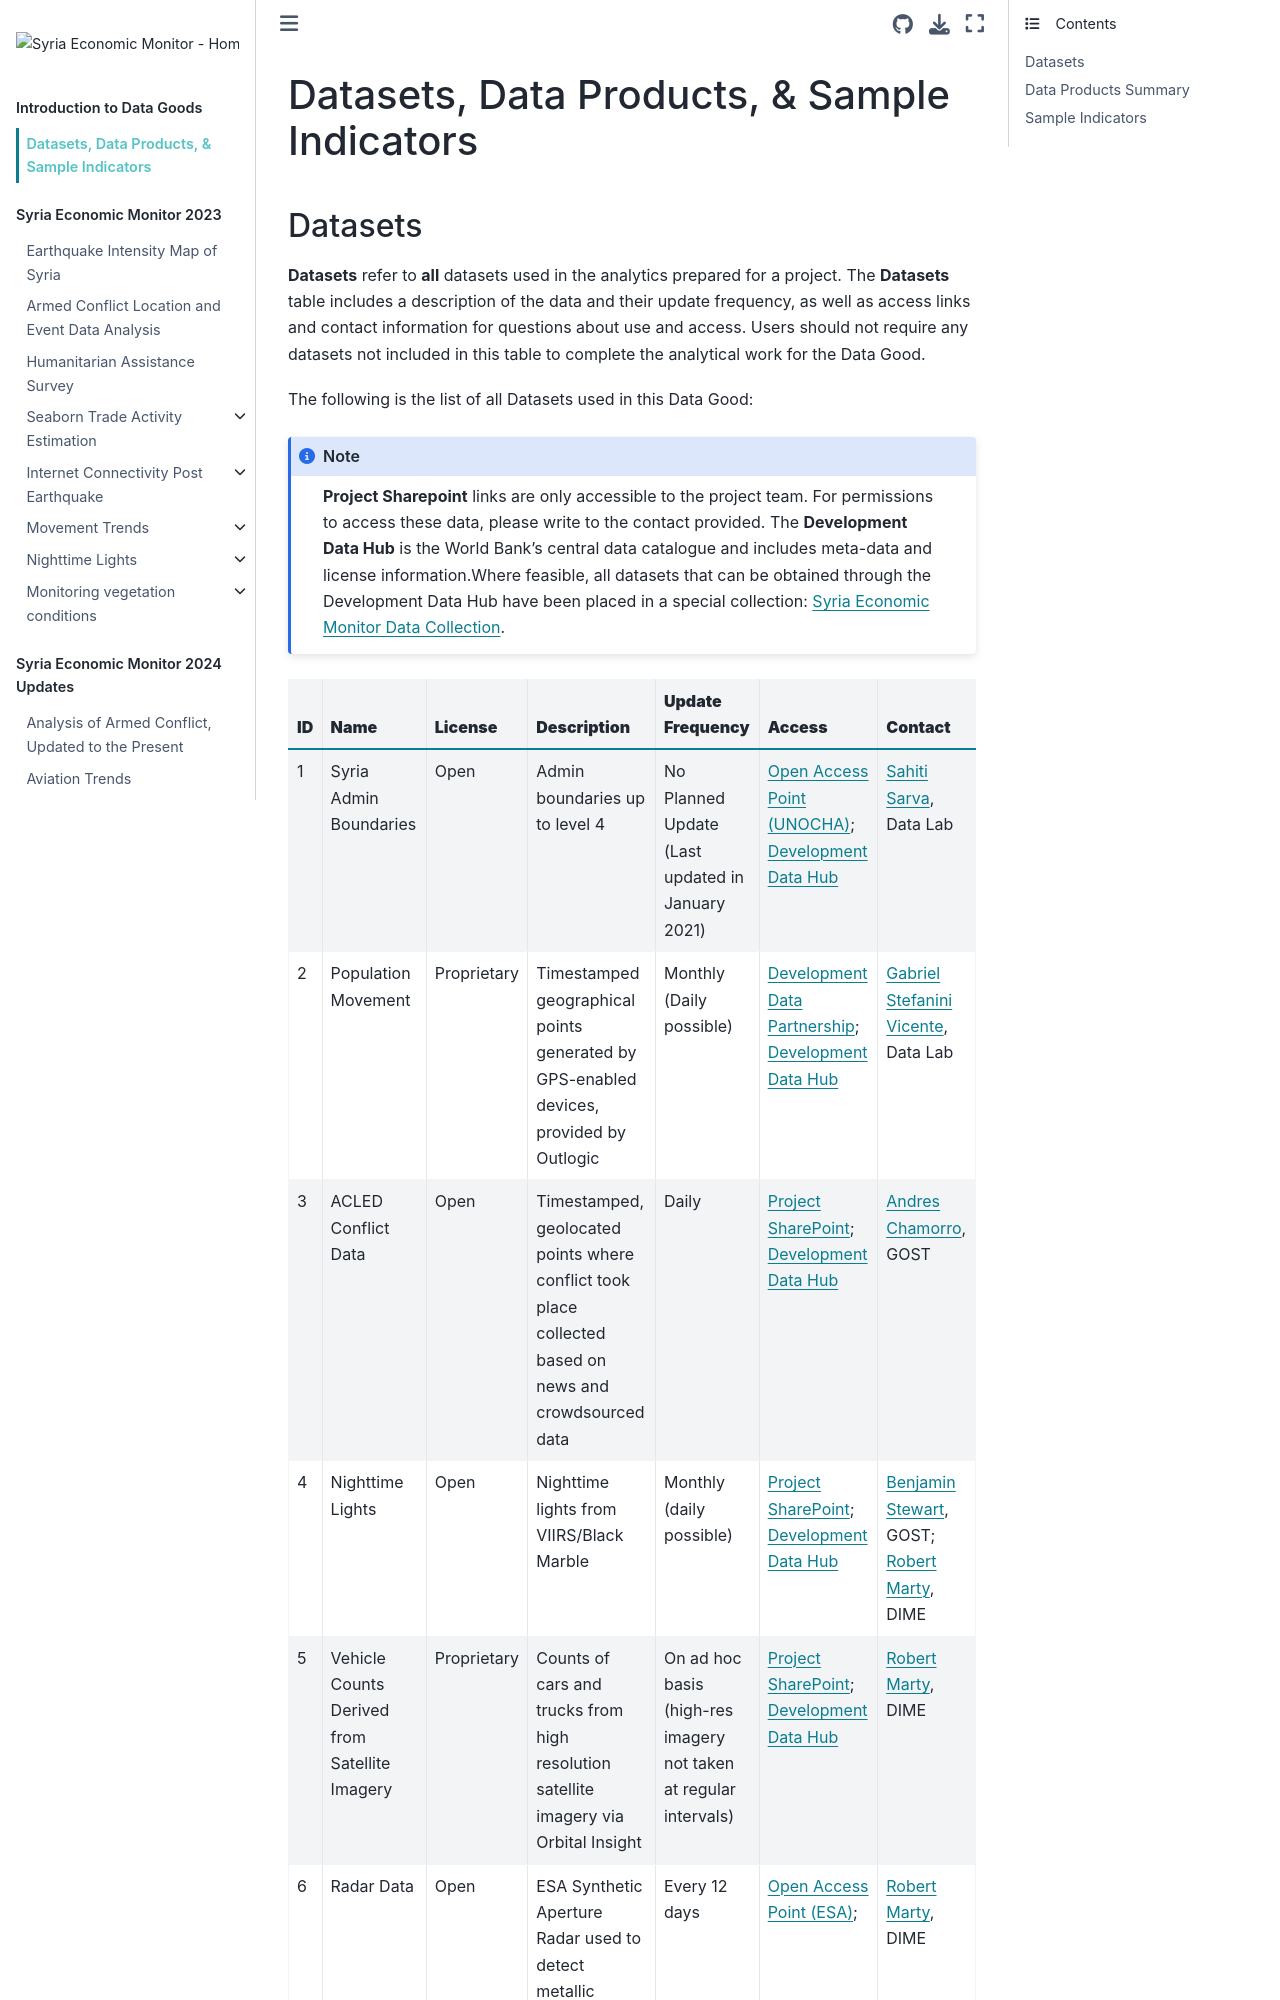

repository: datapartnership/syria-economic-monitor · page: docs/data.html · generator: jekyll

# Datasets, Data Products, & Sample Indicators

## Datasets

**Datasets** refer to **all** datasets used in the analytics prepared for a project. The **Datasets** table includes a description of the data and their update frequency, as well as access links and contact information for questions about use and access. Users should not require any datasets not included in this table to complete the analytical work for the Data Good.

The following is the list of all Datasets used in this Data Good:

```{note}
**Project Sharepoint** links are only accessible to the project team. For permissions to access these data, please write to the contact provided. The **Development Data Hub** is the World Bank's central data catalogue and includes meta-data and license information.Where feasible, all datasets that can be obtained through the Development Data Hub have been placed in a special collection: [Syria Economic Monitor Data Collection](https://datacatalog.worldbank.org/int/search/collections/sem).
```

```{table}
:name: datasets
